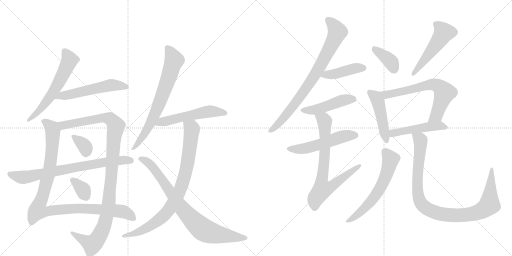
t = 0.00 s
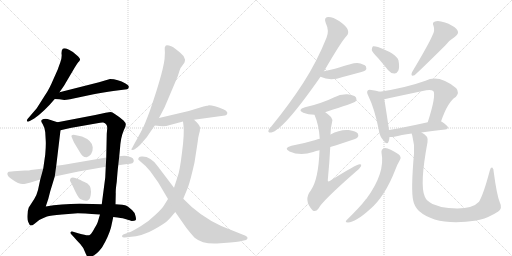
t = 3.53 s
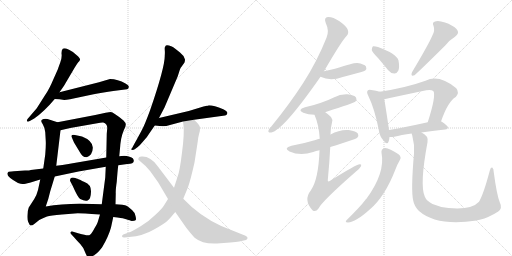
t = 7.06 s
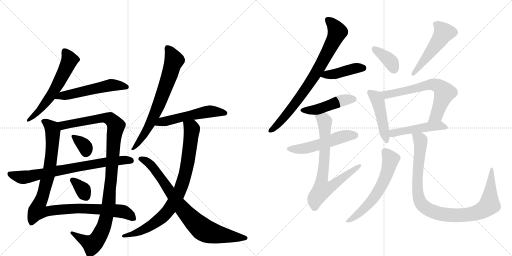
t = 10.58 s
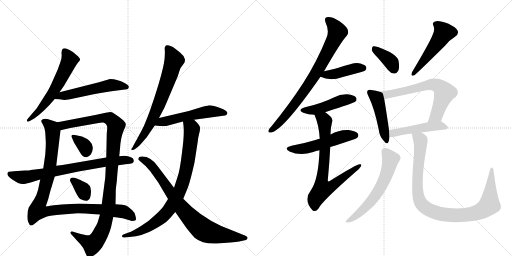
t = 14.11 s
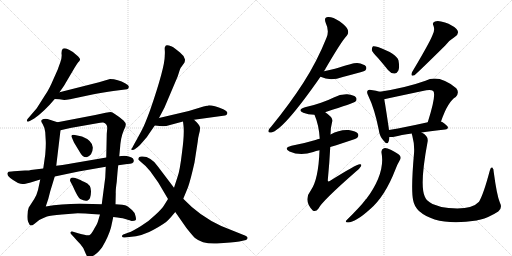
t = 17.64 s

The animated SVG that drew these frames (rendered in a browser with its animation timeline set to each time). Animation: 23 CSS @keyframes rules; one cycle of 17.64 s.

<svg version="1.1" viewBox="0 0 2048 1024" xmlns="http://www.w3.org/2000/svg">
  <g stroke="lightgray" stroke-dasharray="1,1" stroke-width="1" transform="scale(4, 4)">
    <line x1="0" y1="0" x2="256" y2="256"></line>
    <line x1="256" y1="0" x2="0" y2="256"></line>
    <line x1="128" y1="0" x2="128" y2="256"></line>
    <line x1="0" y1="128" x2="256" y2="128"></line>
    <line x1="256" y1="0" x2="512" y2="256"></line>
    <line x1="512" y1="0" x2="256" y2="256"></line>
    <line x1="384" y1="0" x2="384" y2="256"></line>
    <line x1="256" y1="128" x2="512" y2="128"></line>
  </g>
<g transform="scale(1, -1) translate(0, -850)">
   <style type="text/css">
    @keyframes keyframes0 {
      from {
       stroke: black;
       stroke-dashoffset: 595;
       stroke-width: 128;
       }
       66% {
       animation-timing-function: step-end;
       stroke: black;
       stroke-dashoffset: 0;
       stroke-width: 128;
       }
       to {
       stroke: black;
       stroke-width: 1024;
       }
       }
       #make-me-a-hanzi-animation-0 {
         animation: keyframes0 0.734212s both;
         animation-delay: 0.000000s;
         animation-timing-function: linear;
       }
    @keyframes keyframes1 {
      from {
       stroke: black;
       stroke-dashoffset: 544;
       stroke-width: 128;
       }
       64% {
       animation-timing-function: step-end;
       stroke: black;
       stroke-dashoffset: 0;
       stroke-width: 128;
       }
       to {
       stroke: black;
       stroke-width: 1024;
       }
       }
       #make-me-a-hanzi-animation-1 {
         animation: keyframes1 0.692708s both;
         animation-delay: 0.734212s;
         animation-timing-function: linear;
       }
    @keyframes keyframes2 {
      from {
       stroke: black;
       stroke-dashoffset: 1029;
       stroke-width: 128;
       }
       77% {
       animation-timing-function: step-end;
       stroke: black;
       stroke-dashoffset: 0;
       stroke-width: 128;
       }
       to {
       stroke: black;
       stroke-width: 1024;
       }
       }
       #make-me-a-hanzi-animation-2 {
         animation: keyframes2 1.087402s both;
         animation-delay: 1.426921s;
         animation-timing-function: linear;
       }
    @keyframes keyframes3 {
      from {
       stroke: black;
       stroke-dashoffset: 1084;
       stroke-width: 128;
       }
       78% {
       animation-timing-function: step-end;
       stroke: black;
       stroke-dashoffset: 0;
       stroke-width: 128;
       }
       to {
       stroke: black;
       stroke-width: 1024;
       }
       }
       #make-me-a-hanzi-animation-3 {
         animation: keyframes3 1.132161s both;
         animation-delay: 2.514323s;
         animation-timing-function: linear;
       }
    @keyframes keyframes4 {
      from {
       stroke: black;
       stroke-dashoffset: 339;
       stroke-width: 128;
       }
       52% {
       animation-timing-function: step-end;
       stroke: black;
       stroke-dashoffset: 0;
       stroke-width: 128;
       }
       to {
       stroke: black;
       stroke-width: 1024;
       }
       }
       #make-me-a-hanzi-animation-4 {
         animation: keyframes4 0.525879s both;
         animation-delay: 3.646484s;
         animation-timing-function: linear;
       }
    @keyframes keyframes5 {
      from {
       stroke: black;
       stroke-dashoffset: 339;
       stroke-width: 128;
       }
       52% {
       animation-timing-function: step-end;
       stroke: black;
       stroke-dashoffset: 0;
       stroke-width: 128;
       }
       to {
       stroke: black;
       stroke-width: 1024;
       }
       }
       #make-me-a-hanzi-animation-5 {
         animation: keyframes5 0.525879s both;
         animation-delay: 4.172363s;
         animation-timing-function: linear;
       }
    @keyframes keyframes6 {
      from {
       stroke: black;
       stroke-dashoffset: 749;
       stroke-width: 128;
       }
       71% {
       animation-timing-function: step-end;
       stroke: black;
       stroke-dashoffset: 0;
       stroke-width: 128;
       }
       to {
       stroke: black;
       stroke-width: 1024;
       }
       }
       #make-me-a-hanzi-animation-6 {
         animation: keyframes6 0.859538s both;
         animation-delay: 4.698242s;
         animation-timing-function: linear;
       }
    @keyframes keyframes7 {
      from {
       stroke: black;
       stroke-dashoffset: 704;
       stroke-width: 128;
       }
       70% {
       animation-timing-function: step-end;
       stroke: black;
       stroke-dashoffset: 0;
       stroke-width: 128;
       }
       to {
       stroke: black;
       stroke-width: 1024;
       }
       }
       #make-me-a-hanzi-animation-7 {
         animation: keyframes7 0.822917s both;
         animation-delay: 5.557780s;
         animation-timing-function: linear;
       }
    @keyframes keyframes8 {
      from {
       stroke: black;
       stroke-dashoffset: 539;
       stroke-width: 128;
       }
       64% {
       animation-timing-function: step-end;
       stroke: black;
       stroke-dashoffset: 0;
       stroke-width: 128;
       }
       to {
       stroke: black;
       stroke-width: 1024;
       }
       }
       #make-me-a-hanzi-animation-8 {
         animation: keyframes8 0.688639s both;
         animation-delay: 6.380697s;
         animation-timing-function: linear;
       }
    @keyframes keyframes9 {
      from {
       stroke: black;
       stroke-dashoffset: 848;
       stroke-width: 128;
       }
       73% {
       animation-timing-function: step-end;
       stroke: black;
       stroke-dashoffset: 0;
       stroke-width: 128;
       }
       to {
       stroke: black;
       stroke-width: 1024;
       }
       }
       #make-me-a-hanzi-animation-9 {
         animation: keyframes9 0.940104s both;
         animation-delay: 7.069336s;
         animation-timing-function: linear;
       }
    @keyframes keyframes10 {
      from {
       stroke: black;
       stroke-dashoffset: 812;
       stroke-width: 128;
       }
       73% {
       animation-timing-function: step-end;
       stroke: black;
       stroke-dashoffset: 0;
       stroke-width: 128;
       }
       to {
       stroke: black;
       stroke-width: 1024;
       }
       }
       #make-me-a-hanzi-animation-10 {
         animation: keyframes10 0.910807s both;
         animation-delay: 8.009440s;
         animation-timing-function: linear;
       }
    @keyframes keyframes11 {
      from {
       stroke: black;
       stroke-dashoffset: 795;
       stroke-width: 128;
       }
       72% {
       animation-timing-function: step-end;
       stroke: black;
       stroke-dashoffset: 0;
       stroke-width: 128;
       }
       to {
       stroke: black;
       stroke-width: 1024;
       }
       }
       #make-me-a-hanzi-animation-11 {
         animation: keyframes11 0.896973s both;
         animation-delay: 8.920247s;
         animation-timing-function: linear;
       }
    @keyframes keyframes12 {
      from {
       stroke: black;
       stroke-dashoffset: 422;
       stroke-width: 128;
       }
       58% {
       animation-timing-function: step-end;
       stroke: black;
       stroke-dashoffset: 0;
       stroke-width: 128;
       }
       to {
       stroke: black;
       stroke-width: 1024;
       }
       }
       #make-me-a-hanzi-animation-12 {
         animation: keyframes12 0.593424s both;
         animation-delay: 9.817220s;
         animation-timing-function: linear;
       }
    @keyframes keyframes13 {
      from {
       stroke: black;
       stroke-dashoffset: 464;
       stroke-width: 128;
       }
       60% {
       animation-timing-function: step-end;
       stroke: black;
       stroke-dashoffset: 0;
       stroke-width: 128;
       }
       to {
       stroke: black;
       stroke-width: 1024;
       }
       }
       #make-me-a-hanzi-animation-13 {
         animation: keyframes13 0.627604s both;
         animation-delay: 10.410645s;
         animation-timing-function: linear;
       }
    @keyframes keyframes14 {
      from {
       stroke: black;
       stroke-dashoffset: 526;
       stroke-width: 128;
       }
       63% {
       animation-timing-function: step-end;
       stroke: black;
       stroke-dashoffset: 0;
       stroke-width: 128;
       }
       to {
       stroke: black;
       stroke-width: 1024;
       }
       }
       #make-me-a-hanzi-animation-14 {
         animation: keyframes14 0.678060s both;
         animation-delay: 11.038249s;
         animation-timing-function: linear;
       }
    @keyframes keyframes15 {
      from {
       stroke: black;
       stroke-dashoffset: 743;
       stroke-width: 128;
       }
       71% {
       animation-timing-function: step-end;
       stroke: black;
       stroke-dashoffset: 0;
       stroke-width: 128;
       }
       to {
       stroke: black;
       stroke-width: 1024;
       }
       }
       #make-me-a-hanzi-animation-15 {
         animation: keyframes15 0.854655s both;
         animation-delay: 11.716309s;
         animation-timing-function: linear;
       }
    @keyframes keyframes16 {
      from {
       stroke: black;
       stroke-dashoffset: 375;
       stroke-width: 128;
       }
       55% {
       animation-timing-function: step-end;
       stroke: black;
       stroke-dashoffset: 0;
       stroke-width: 128;
       }
       to {
       stroke: black;
       stroke-width: 1024;
       }
       }
       #make-me-a-hanzi-animation-16 {
         animation: keyframes16 0.555176s both;
         animation-delay: 12.570964s;
         animation-timing-function: linear;
       }
    @keyframes keyframes17 {
      from {
       stroke: black;
       stroke-dashoffset: 507;
       stroke-width: 128;
       }
       62% {
       animation-timing-function: step-end;
       stroke: black;
       stroke-dashoffset: 0;
       stroke-width: 128;
       }
       to {
       stroke: black;
       stroke-width: 1024;
       }
       }
       #make-me-a-hanzi-animation-17 {
         animation: keyframes17 0.662598s both;
         animation-delay: 13.126139s;
         animation-timing-function: linear;
       }
    @keyframes keyframes18 {
      from {
       stroke: black;
       stroke-dashoffset: 466;
       stroke-width: 128;
       }
       60% {
       animation-timing-function: step-end;
       stroke: black;
       stroke-dashoffset: 0;
       stroke-width: 128;
       }
       to {
       stroke: black;
       stroke-width: 1024;
       }
       }
       #make-me-a-hanzi-animation-18 {
         animation: keyframes18 0.629232s both;
         animation-delay: 13.788737s;
         animation-timing-function: linear;
       }
    @keyframes keyframes19 {
      from {
       stroke: black;
       stroke-dashoffset: 655;
       stroke-width: 128;
       }
       68% {
       animation-timing-function: step-end;
       stroke: black;
       stroke-dashoffset: 0;
       stroke-width: 128;
       }
       to {
       stroke: black;
       stroke-width: 1024;
       }
       }
       #make-me-a-hanzi-animation-19 {
         animation: keyframes19 0.783040s both;
         animation-delay: 14.417969s;
         animation-timing-function: linear;
       }
    @keyframes keyframes20 {
      from {
       stroke: black;
       stroke-dashoffset: 483;
       stroke-width: 128;
       }
       61% {
       animation-timing-function: step-end;
       stroke: black;
       stroke-dashoffset: 0;
       stroke-width: 128;
       }
       to {
       stroke: black;
       stroke-width: 1024;
       }
       }
       #make-me-a-hanzi-animation-20 {
         animation: keyframes20 0.643066s both;
         animation-delay: 15.201009s;
         animation-timing-function: linear;
       }
    @keyframes keyframes21 {
      from {
       stroke: black;
       stroke-dashoffset: 604;
       stroke-width: 128;
       }
       66% {
       animation-timing-function: step-end;
       stroke: black;
       stroke-dashoffset: 0;
       stroke-width: 128;
       }
       to {
       stroke: black;
       stroke-width: 1024;
       }
       }
       #make-me-a-hanzi-animation-21 {
         animation: keyframes21 0.741536s both;
         animation-delay: 15.844076s;
         animation-timing-function: linear;
       }
    @keyframes keyframes22 {
      from {
       stroke: black;
       stroke-dashoffset: 987;
       stroke-width: 128;
       }
       76% {
       animation-timing-function: step-end;
       stroke: black;
       stroke-dashoffset: 0;
       stroke-width: 128;
       }
       to {
       stroke: black;
       stroke-width: 1024;
       }
       }
       #make-me-a-hanzi-animation-22 {
         animation: keyframes22 1.053223s both;
         animation-delay: 16.585612s;
         animation-timing-function: linear;
       }
</style>
<path d="M 238 481 L 256 507 L 299 580 Q 308 595 313 601 Q 319 606 320 611 Q 322 616 307 629 Q 297 641 276 651 Q 256 660 251 655 Q 246 650 246 637 Q 249 620 241 600 L 233 578 Q 233 576 214 534 Q 196 491 180 469 L 147 417 L 111 375 Q 106 369 108 365 Q 111 361 119 366 L 137 376 Q 177 404 219 454 L 238 481 Z" fill="lightgray"></path> 
<path d="M 396 521 L 238 481 C 209 474 189 456 219 454 L 238 453 L 257 450 Q 265 450 280 453 L 346 467 Q 417 482 453 486 L 508 493 Q 513 494 515 501 Q 518 508 502 516 Q 471 534 440 534 L 396 521 Z" fill="lightgray"></path> 
<path d="M 181 321 L 183 286 Q 184 268 181 232 L 173 176 L 161 132 L 152 90 Q 147 70 137 54 L 115 20 Q 111 10 110 -8 Q 108 -26 113 -38 Q 118 -51 123 -52 Q 130 -52 137 -46 L 157 -30 Q 175 -20 188 -16 Q 201 -12 248 -8 L 311 -3 Q 327 -3 400 -8 L 453 -18 L 470 -20 Q 479 -20 501 -26 Q 523 -32 527 -34 Q 539 -34 542 -31 Q 546 -29 542 -14 Q 539 1 528 10 Q 514 22 508 26 Q 502 29 489 31 L 462 33 L 407 33 L 370 34 Q 264 39 183 24 L 193 54 L 201 85 L 219 144 L 225 187 L 242 329 C 245 356 245 356 230 361 L 190 374 Q 183 376 174 374 Q 166 371 165 367 Q 164 363 171 353 Q 178 342 181 321 Z" fill="lightgray"></path> 
<path d="M 400 -8 L 391 -38 Q 390 -43 378 -63 Q 367 -84 360 -89 Q 354 -95 316 -84 L 289 -76 Q 284 -74 282 -80 Q 282 -84 285 -87 L 297 -100 Q 308 -113 321 -126 Q 334 -140 340 -158 Q 347 -176 352 -178 Q 356 -182 371 -174 Q 387 -167 408 -140 Q 433 -99 444 -60 L 453 -18 L 462 33 L 463 76 Q 462 88 467 123 Q 470 165 473 189 L 477 225 L 481 267 Q 481 273 485 296 Q 490 318 496 331 Q 503 344 503 351 Q 504 358 494 368 Q 453 402 443 402 Q 433 402 381 390 L 230 361 C 201 355 213 322 242 329 L 281 338 L 389 357 Q 406 361 413 360 Q 429 356 429 338 L 427 315 L 425 220 L 423 183 L 421 140 L 407 33 L 400 -8 Z" fill="lightgray"></path> 
<path d="M 328 304 L 295 311 Q 282 311 287 301 L 296 280 L 322 237 Q 326 231 331 226 Q 336 221 347 221 Q 355 223 364 233 Q 372 246 371 261 Q 369 288 328 304 Z" fill="lightgray"></path> 
<path d="M 280 127 L 291 106 Q 311 60 321 54 Q 342 43 352 49 Q 363 54 364 83 Q 365 112 338 122 Q 327 127 322 130 L 301 138 Q 280 144 280 127 Z" fill="lightgray"></path> 
<path d="M 173 176 L 123 170 Q 119 168 100 168 L 55 165 Q 35 164 33 162 Q 17 147 72 118 Q 86 113 92 114 Q 99 114 119 119 L 161 132 L 219 144 L 314 164 L 423 183 L 473 189 L 509 194 Q 537 194 535 208 Q 534 214 531 217 Q 529 219 515 224 Q 501 229 477 225 L 425 220 L 285 196 Q 281 194 225 187 L 173 176 Z" fill="lightgray"></path> 
<path d="M 636 378 L 658 420 L 711 545 L 718 567 Q 721 579 731 590 L 738 600 Q 740 606 740 612 Q 735 629 720 640 L 701 655 Q 697 659 693 661 Q 690 663 676 668 Q 663 672 661 664 Q 658 662 659 651 Q 660 640 659 628 Q 660 583 600 408 Q 578 349 569 333 Q 561 317 537 274 L 528 257 Q 522 252 527 251 Q 532 249 539 253 L 551 262 Q 556 265 573 285 Q 590 304 595 313 L 619 348 L 636 378 Z" fill="lightgray"></path> 
<path d="M 776 371 L 900 388 Q 907 388 909 396 Q 912 404 893 413 Q 856 429 835 429 Q 832 427 828 427 L 814 424 L 755 406 L 636 378 C 607 371 589 351 619 348 L 639 346 Q 652 345 665 346 L 732 364 L 776 371 Z" fill="lightgray"></path> 
<path d="M 733 55 L 752 101 Q 763 133 778 200 L 791 284 Q 792 298 796 313 Q 801 328 800 340 Q 799 351 776 371 C 754 392 729 394 732 364 L 734 347 Q 738 315 728 240 Q 719 164 710 142 L 696 99 L 672 54 L 657 30 Q 649 16 623 -8 Q 598 -33 564 -54 Q 530 -75 515 -80 L 493 -88 Q 487 -91 488 -96 Q 490 -101 499 -100 L 517 -98 Q 572 -94 616 -68 Q 661 -43 672 -31 Q 684 -19 701 2 L 733 55 Z" fill="lightgray"></path> 
<path d="M 982 -93 L 885 -54 Q 798 -14 733 55 L 696 99 L 630 186 Q 603 224 570 224 Q 553 226 553 212 L 565 201 Q 585 186 601 165 L 633 120 L 672 54 L 701 2 L 745 -61 Q 771 -94 780 -102 Q 810 -127 868 -124 L 921 -120 Q 945 -118 957 -116 L 984 -110 Q 989 -108 990 -103 Q 992 -98 982 -93 Z" fill="lightgray"></path> 
<path d="M 1296 565 Q 1366 686 1387 707 Q 1396 717 1391 731 Q 1387 744 1358 765 Q 1331 783 1312 782 Q 1294 781 1303 758 Q 1318 727 1306 699 Q 1269 606 1214 520 Q 1160 436 1086 345 Q 1076 335 1074 328 Q 1071 318 1085 320 Q 1133 329 1282 543 L 1296 565 Z" fill="lightgray"></path> 
<path d="M 1282 543 Q 1321 524 1371 542 Q 1405 551 1442 561 Q 1458 565 1461 568 Q 1468 575 1464 584 Q 1457 594 1429 598 Q 1414 599 1340 575 Q 1319 571 1296 565 C 1267 558 1256 555 1282 543 Z" fill="lightgray"></path> 
<path d="M 1301 401 Q 1301 402 1303 402 Q 1415 438 1422 444 Q 1429 453 1424 460 Q 1417 470 1389 473 Q 1361 474 1335 460 Q 1311 448 1284 439 Q 1256 429 1220 421 Q 1187 411 1213 399 Q 1232 392 1258 391 C 1272 390 1273 390 1301 401 Z" fill="lightgray"></path> 
<path d="M 1321 262 Q 1423 293 1429 299 Q 1436 306 1432 315 Q 1425 325 1395 330 Q 1359 333 1322 312 L 1279 295 Q 1270 294 1262 290 Q 1219 277 1166 267 Q 1132 258 1158 244 Q 1201 225 1253 242 Q 1263 246 1278 249 L 1321 262 Z" fill="lightgray"></path> 
<path d="M 1278 249 Q 1274 132 1243 88 Q 1212 49 1251 8 Q 1263 1 1274 16 Q 1287 44 1424 164 Q 1440 177 1444 185 Q 1448 194 1439 193 Q 1426 193 1319 126 Q 1313 122 1311 128 Q 1318 201 1321 262 L 1322 312 Q 1322 339 1328 360 Q 1332 372 1324 382 Q 1312 394 1301 401 C 1277 419 1247 419 1258 391 Q 1276 349 1279 295 L 1278 249 Z" fill="lightgray"></path> 
<path d="M 1512 618 Q 1531 596 1552 570 Q 1562 557 1577 556 Q 1587 555 1593 567 Q 1599 580 1594 608 Q 1587 635 1512 662 Q 1499 666 1492 665 Q 1488 662 1487 650 Q 1490 640 1512 618 Z" fill="lightgray"></path> 
<path d="M 1729 707 Q 1717 677 1648 561 Q 1641 542 1658 549 Q 1685 573 1781 668 Q 1797 689 1820 703 Q 1841 718 1826 734 Q 1810 750 1780 760 Q 1752 770 1740 764 Q 1727 760 1734 747 Q 1741 728 1729 707 Z" fill="lightgray"></path> 
<path d="M 1519 483 Q 1506 487 1485 490 Q 1475 493 1471 488 Q 1465 482 1473 467 Q 1498 416 1515 331 Q 1518 306 1533 289 Q 1549 268 1554 283 Q 1557 290 1558 302 L 1556 330 Q 1555 334 1555 338 Q 1542 426 1537 453 C 1532 479 1532 479 1519 483 Z" fill="lightgray"></path> 
<path d="M 1764 364 Q 1792 445 1823 462 Q 1839 480 1825 497 Q 1756 554 1702 527 Q 1624 499 1519 483 C 1489 478 1508 446 1537 453 Q 1544 456 1705 489 Q 1724 493 1733 486 Q 1746 470 1711 361 C 1702 332 1754 336 1764 364 Z" fill="lightgray"></path> 
<path d="M 1686 320 Q 1726 327 1781 332 Q 1791 333 1792 340 Q 1792 347 1766 364 L 1764 364 L 1711 361 Q 1626 342 1556 330 C 1526 325 1528 303 1558 302 Q 1568 301 1577 303 Q 1604 310 1647 316 L 1686 320 Z" fill="lightgray"></path> 
<path d="M 1526 239 Q 1542 158 1465 54 Q 1462 54 1462 51 Q 1441 23 1387 -30 Q 1380 -37 1386 -39 Q 1416 -45 1480 13 Q 1540 64 1582 173 Q 1589 192 1599 209 Q 1606 218 1600 227 Q 1593 236 1565 250 Q 1544 260 1536 257 Q 1524 253 1526 239 Z" fill="lightgray"></path> 
<path d="M 1999 41 Q 1987 71 1975 161 Q 1975 176 1969 180 Q 1963 183 1959 167 Q 1934 73 1916 43 Q 1885 9 1794 18 Q 1757 22 1730 34 Q 1705 47 1699 64 Q 1678 110 1710 281 Q 1716 306 1686 320 C 1662 338 1640 345 1647 316 Q 1647 313 1649 308 Q 1659 271 1656 236 Q 1643 88 1653 47 Q 1657 25 1676 6 Q 1748 -57 1907 -32 Q 1913 -29 1919 -29 Q 1956 -20 1993 4 Q 2011 17 1999 41 Z" fill="lightgray"></path> 
      <clipPath id="make-me-a-hanzi-clip-0">
      <path d="M 238 481 L 256 507 L 299 580 Q 308 595 313 601 Q 319 606 320 611 Q 322 616 307 629 Q 297 641 276 651 Q 256 660 251 655 Q 246 650 246 637 Q 249 620 241 600 L 233 578 Q 233 576 214 534 Q 196 491 180 469 L 147 417 L 111 375 Q 106 369 108 365 Q 111 361 119 366 L 137 376 Q 177 404 219 454 L 238 481 Z" fill="lightgray"></path>
      </clipPath>
      <path clip-path="url(#make-me-a-hanzi-clip-0)" d="M 257 647 L 279 610 L 258 563 L 190 448 L 145 396 L 113 369 " fill="none" id="make-me-a-hanzi-animation-0" stroke-dasharray="467 934" stroke-linecap="round"></path>

      <clipPath id="make-me-a-hanzi-clip-1">
      <path d="M 396 521 L 238 481 C 209 474 189 456 219 454 L 238 453 L 257 450 Q 265 450 280 453 L 346 467 Q 417 482 453 486 L 508 493 Q 513 494 515 501 Q 518 508 502 516 Q 471 534 440 534 L 396 521 Z" fill="lightgray"></path>
      </clipPath>
      <path clip-path="url(#make-me-a-hanzi-clip-1)" d="M 224 457 L 249 468 L 439 509 L 505 502 " fill="none" id="make-me-a-hanzi-animation-1" stroke-dasharray="416 832" stroke-linecap="round"></path>

      <clipPath id="make-me-a-hanzi-clip-2">
      <path d="M 181 321 L 183 286 Q 184 268 181 232 L 173 176 L 161 132 L 152 90 Q 147 70 137 54 L 115 20 Q 111 10 110 -8 Q 108 -26 113 -38 Q 118 -51 123 -52 Q 130 -52 137 -46 L 157 -30 Q 175 -20 188 -16 Q 201 -12 248 -8 L 311 -3 Q 327 -3 400 -8 L 453 -18 L 470 -20 Q 479 -20 501 -26 Q 523 -32 527 -34 Q 539 -34 542 -31 Q 546 -29 542 -14 Q 539 1 528 10 Q 514 22 508 26 Q 502 29 489 31 L 462 33 L 407 33 L 370 34 Q 264 39 183 24 L 193 54 L 201 85 L 219 144 L 225 187 L 242 329 C 245 356 245 356 230 361 L 190 374 Q 183 376 174 374 Q 166 371 165 367 Q 164 363 171 353 Q 178 342 181 321 Z" fill="lightgray"></path>
      </clipPath>
      <path clip-path="url(#make-me-a-hanzi-clip-2)" d="M 175 363 L 208 337 L 208 245 L 195 155 L 150 8 L 176 3 L 310 17 L 428 11 L 490 4 L 524 -13 L 533 -25 " fill="none" id="make-me-a-hanzi-animation-2" stroke-dasharray="901 1802" stroke-linecap="round"></path>

      <clipPath id="make-me-a-hanzi-clip-3">
      <path d="M 400 -8 L 391 -38 Q 390 -43 378 -63 Q 367 -84 360 -89 Q 354 -95 316 -84 L 289 -76 Q 284 -74 282 -80 Q 282 -84 285 -87 L 297 -100 Q 308 -113 321 -126 Q 334 -140 340 -158 Q 347 -176 352 -178 Q 356 -182 371 -174 Q 387 -167 408 -140 Q 433 -99 444 -60 L 453 -18 L 462 33 L 463 76 Q 462 88 467 123 Q 470 165 473 189 L 477 225 L 481 267 Q 481 273 485 296 Q 490 318 496 331 Q 503 344 503 351 Q 504 358 494 368 Q 453 402 443 402 Q 433 402 381 390 L 230 361 C 201 355 213 322 242 329 L 281 338 L 389 357 Q 406 361 413 360 Q 429 356 429 338 L 427 315 L 425 220 L 423 183 L 421 140 L 407 33 L 400 -8 Z" fill="lightgray"></path>
      </clipPath>
      <path clip-path="url(#make-me-a-hanzi-clip-3)" d="M 238 358 L 258 349 L 417 380 L 442 374 L 464 348 L 456 306 L 435 31 L 415 -58 L 389 -107 L 366 -126 L 288 -82 " fill="none" id="make-me-a-hanzi-animation-3" stroke-dasharray="956 1912" stroke-linecap="round"></path>

      <clipPath id="make-me-a-hanzi-clip-4">
      <path d="M 328 304 L 295 311 Q 282 311 287 301 L 296 280 L 322 237 Q 326 231 331 226 Q 336 221 347 221 Q 355 223 364 233 Q 372 246 371 261 Q 369 288 328 304 Z" fill="lightgray"></path>
      </clipPath>
      <path clip-path="url(#make-me-a-hanzi-clip-4)" d="M 298 300 L 342 260 L 344 237 " fill="none" id="make-me-a-hanzi-animation-4" stroke-dasharray="211 422" stroke-linecap="round"></path>

      <clipPath id="make-me-a-hanzi-clip-5">
      <path d="M 280 127 L 291 106 Q 311 60 321 54 Q 342 43 352 49 Q 363 54 364 83 Q 365 112 338 122 Q 327 127 322 130 L 301 138 Q 280 144 280 127 Z" fill="lightgray"></path>
      </clipPath>
      <path clip-path="url(#make-me-a-hanzi-clip-5)" d="M 293 128 L 331 92 L 343 64 " fill="none" id="make-me-a-hanzi-animation-5" stroke-dasharray="211 422" stroke-linecap="round"></path>

      <clipPath id="make-me-a-hanzi-clip-6">
      <path d="M 173 176 L 123 170 Q 119 168 100 168 L 55 165 Q 35 164 33 162 Q 17 147 72 118 Q 86 113 92 114 Q 99 114 119 119 L 161 132 L 219 144 L 314 164 L 423 183 L 473 189 L 509 194 Q 537 194 535 208 Q 534 214 531 217 Q 529 219 515 224 Q 501 229 477 225 L 425 220 L 285 196 Q 281 194 225 187 L 173 176 Z" fill="lightgray"></path>
      </clipPath>
      <path clip-path="url(#make-me-a-hanzi-clip-6)" d="M 38 155 L 71 142 L 105 142 L 420 202 L 523 208 " fill="none" id="make-me-a-hanzi-animation-6" stroke-dasharray="621 1242" stroke-linecap="round"></path>

      <clipPath id="make-me-a-hanzi-clip-7">
      <path d="M 636 378 L 658 420 L 711 545 L 718 567 Q 721 579 731 590 L 738 600 Q 740 606 740 612 Q 735 629 720 640 L 701 655 Q 697 659 693 661 Q 690 663 676 668 Q 663 672 661 664 Q 658 662 659 651 Q 660 640 659 628 Q 660 583 600 408 Q 578 349 569 333 Q 561 317 537 274 L 528 257 Q 522 252 527 251 Q 532 249 539 253 L 551 262 Q 556 265 573 285 Q 590 304 595 313 L 619 348 L 636 378 Z" fill="lightgray"></path>
      </clipPath>
      <path clip-path="url(#make-me-a-hanzi-clip-7)" d="M 671 656 L 697 609 L 674 536 L 605 363 L 559 284 L 533 253 " fill="none" id="make-me-a-hanzi-animation-7" stroke-dasharray="576 1152" stroke-linecap="round"></path>

      <clipPath id="make-me-a-hanzi-clip-8">
      <path d="M 776 371 L 900 388 Q 907 388 909 396 Q 912 404 893 413 Q 856 429 835 429 Q 832 427 828 427 L 814 424 L 755 406 L 636 378 C 607 371 589 351 619 348 L 639 346 Q 652 345 665 346 L 732 364 L 776 371 Z" fill="lightgray"></path>
      </clipPath>
      <path clip-path="url(#make-me-a-hanzi-clip-8)" d="M 624 352 L 662 366 L 826 402 L 848 405 L 900 398 " fill="none" id="make-me-a-hanzi-animation-8" stroke-dasharray="411 822" stroke-linecap="round"></path>

      <clipPath id="make-me-a-hanzi-clip-9">
      <path d="M 733 55 L 752 101 Q 763 133 778 200 L 791 284 Q 792 298 796 313 Q 801 328 800 340 Q 799 351 776 371 C 754 392 729 394 732 364 L 734 347 Q 738 315 728 240 Q 719 164 710 142 L 696 99 L 672 54 L 657 30 Q 649 16 623 -8 Q 598 -33 564 -54 Q 530 -75 515 -80 L 493 -88 Q 487 -91 488 -96 Q 490 -101 499 -100 L 517 -98 Q 572 -94 616 -68 Q 661 -43 672 -31 Q 684 -19 701 2 L 733 55 Z" fill="lightgray"></path>
      </clipPath>
      <path clip-path="url(#make-me-a-hanzi-clip-9)" d="M 740 361 L 766 338 L 762 281 L 736 135 L 707 62 L 667 0 L 614 -46 L 577 -68 L 495 -95 " fill="none" id="make-me-a-hanzi-animation-9" stroke-dasharray="720 1440" stroke-linecap="round"></path>

      <clipPath id="make-me-a-hanzi-clip-10">
      <path d="M 982 -93 L 885 -54 Q 798 -14 733 55 L 696 99 L 630 186 Q 603 224 570 224 Q 553 226 553 212 L 565 201 Q 585 186 601 165 L 633 120 L 672 54 L 701 2 L 745 -61 Q 771 -94 780 -102 Q 810 -127 868 -124 L 921 -120 Q 945 -118 957 -116 L 984 -110 Q 989 -108 990 -103 Q 992 -98 982 -93 Z" fill="lightgray"></path>
      </clipPath>
      <path clip-path="url(#make-me-a-hanzi-clip-10)" d="M 561 215 L 584 206 L 611 182 L 723 23 L 804 -62 L 833 -78 L 872 -88 L 981 -102 " fill="none" id="make-me-a-hanzi-animation-10" stroke-dasharray="684 1368" stroke-linecap="round"></path>

      <clipPath id="make-me-a-hanzi-clip-11">
      <path d="M 1296 565 Q 1366 686 1387 707 Q 1396 717 1391 731 Q 1387 744 1358 765 Q 1331 783 1312 782 Q 1294 781 1303 758 Q 1318 727 1306 699 Q 1269 606 1214 520 Q 1160 436 1086 345 Q 1076 335 1074 328 Q 1071 318 1085 320 Q 1133 329 1282 543 L 1296 565 Z" fill="lightgray"></path>
      </clipPath>
      <path clip-path="url(#make-me-a-hanzi-clip-11)" d="M 1313 768 L 1330 755 L 1350 722 L 1294 608 L 1190 447 L 1119 361 L 1083 328 " fill="none" id="make-me-a-hanzi-animation-11" stroke-dasharray="667 1334" stroke-linecap="round"></path>

      <clipPath id="make-me-a-hanzi-clip-12">
      <path d="M 1282 543 Q 1321 524 1371 542 Q 1405 551 1442 561 Q 1458 565 1461 568 Q 1468 575 1464 584 Q 1457 594 1429 598 Q 1414 599 1340 575 Q 1319 571 1296 565 C 1267 558 1256 555 1282 543 Z" fill="lightgray"></path>
      </clipPath>
      <path clip-path="url(#make-me-a-hanzi-clip-12)" d="M 1291 545 L 1411 575 L 1453 578 " fill="none" id="make-me-a-hanzi-animation-12" stroke-dasharray="294 588" stroke-linecap="round"></path>

      <clipPath id="make-me-a-hanzi-clip-13">
      <path d="M 1301 401 Q 1301 402 1303 402 Q 1415 438 1422 444 Q 1429 453 1424 460 Q 1417 470 1389 473 Q 1361 474 1335 460 Q 1311 448 1284 439 Q 1256 429 1220 421 Q 1187 411 1213 399 Q 1232 392 1258 391 C 1272 390 1273 390 1301 401 Z" fill="lightgray"></path>
      </clipPath>
      <path clip-path="url(#make-me-a-hanzi-clip-13)" d="M 1214 411 L 1251 409 L 1310 424 L 1383 452 L 1415 453 " fill="none" id="make-me-a-hanzi-animation-13" stroke-dasharray="336 672" stroke-linecap="round"></path>

      <clipPath id="make-me-a-hanzi-clip-14">
      <path d="M 1321 262 Q 1423 293 1429 299 Q 1436 306 1432 315 Q 1425 325 1395 330 Q 1359 333 1322 312 L 1279 295 Q 1270 294 1262 290 Q 1219 277 1166 267 Q 1132 258 1158 244 Q 1201 225 1253 242 Q 1263 246 1278 249 L 1321 262 Z" fill="lightgray"></path>
      </clipPath>
      <path clip-path="url(#make-me-a-hanzi-clip-14)" d="M 1159 256 L 1184 252 L 1221 257 L 1376 306 L 1421 309 " fill="none" id="make-me-a-hanzi-animation-14" stroke-dasharray="398 796" stroke-linecap="round"></path>

      <clipPath id="make-me-a-hanzi-clip-15">
      <path d="M 1278 249 Q 1274 132 1243 88 Q 1212 49 1251 8 Q 1263 1 1274 16 Q 1287 44 1424 164 Q 1440 177 1444 185 Q 1448 194 1439 193 Q 1426 193 1319 126 Q 1313 122 1311 128 Q 1318 201 1321 262 L 1322 312 Q 1322 339 1328 360 Q 1332 372 1324 382 Q 1312 394 1301 401 C 1277 419 1247 419 1258 391 Q 1276 349 1279 295 L 1278 249 Z" fill="lightgray"></path>
      </clipPath>
      <path clip-path="url(#make-me-a-hanzi-clip-15)" d="M 1266 387 L 1295 371 L 1299 361 L 1299 228 L 1286 115 L 1291 95 L 1320 101 L 1438 187 " fill="none" id="make-me-a-hanzi-animation-15" stroke-dasharray="615 1230" stroke-linecap="round"></path>

      <clipPath id="make-me-a-hanzi-clip-16">
      <path d="M 1512 618 Q 1531 596 1552 570 Q 1562 557 1577 556 Q 1587 555 1593 567 Q 1599 580 1594 608 Q 1587 635 1512 662 Q 1499 666 1492 665 Q 1488 662 1487 650 Q 1490 640 1512 618 Z" fill="lightgray"></path>
      </clipPath>
      <path clip-path="url(#make-me-a-hanzi-clip-16)" d="M 1496 655 L 1566 600 L 1578 572 " fill="none" id="make-me-a-hanzi-animation-16" stroke-dasharray="247 494" stroke-linecap="round"></path>

      <clipPath id="make-me-a-hanzi-clip-17">
      <path d="M 1729 707 Q 1717 677 1648 561 Q 1641 542 1658 549 Q 1685 573 1781 668 Q 1797 689 1820 703 Q 1841 718 1826 734 Q 1810 750 1780 760 Q 1752 770 1740 764 Q 1727 760 1734 747 Q 1741 728 1729 707 Z" fill="lightgray"></path>
      </clipPath>
      <path clip-path="url(#make-me-a-hanzi-clip-17)" d="M 1741 754 L 1764 737 L 1775 719 L 1656 557 " fill="none" id="make-me-a-hanzi-animation-17" stroke-dasharray="379 758" stroke-linecap="round"></path>

      <clipPath id="make-me-a-hanzi-clip-18">
      <path d="M 1519 483 Q 1506 487 1485 490 Q 1475 493 1471 488 Q 1465 482 1473 467 Q 1498 416 1515 331 Q 1518 306 1533 289 Q 1549 268 1554 283 Q 1557 290 1558 302 L 1556 330 Q 1555 334 1555 338 Q 1542 426 1537 453 C 1532 479 1532 479 1519 483 Z" fill="lightgray"></path>
      </clipPath>
      <path clip-path="url(#make-me-a-hanzi-clip-18)" d="M 1479 481 L 1503 461 L 1514 436 L 1544 288 " fill="none" id="make-me-a-hanzi-animation-18" stroke-dasharray="338 676" stroke-linecap="round"></path>

      <clipPath id="make-me-a-hanzi-clip-19">
      <path d="M 1764 364 Q 1792 445 1823 462 Q 1839 480 1825 497 Q 1756 554 1702 527 Q 1624 499 1519 483 C 1489 478 1508 446 1537 453 Q 1544 456 1705 489 Q 1724 493 1733 486 Q 1746 470 1711 361 C 1702 332 1754 336 1764 364 Z" fill="lightgray"></path>
      </clipPath>
      <path clip-path="url(#make-me-a-hanzi-clip-19)" d="M 1528 482 L 1537 474 L 1554 473 L 1727 512 L 1759 503 L 1778 480 L 1775 469 L 1743 386 L 1717 373 " fill="none" id="make-me-a-hanzi-animation-19" stroke-dasharray="527 1054" stroke-linecap="round"></path>

      <clipPath id="make-me-a-hanzi-clip-20">
      <path d="M 1686 320 Q 1726 327 1781 332 Q 1791 333 1792 340 Q 1792 347 1766 364 L 1764 364 L 1711 361 Q 1626 342 1556 330 C 1526 325 1528 303 1558 302 Q 1568 301 1577 303 Q 1604 310 1647 316 L 1686 320 Z" fill="lightgray"></path>
      </clipPath>
      <path clip-path="url(#make-me-a-hanzi-clip-20)" d="M 1563 309 L 1579 319 L 1673 337 L 1758 347 L 1784 340 " fill="none" id="make-me-a-hanzi-animation-20" stroke-dasharray="355 710" stroke-linecap="round"></path>

      <clipPath id="make-me-a-hanzi-clip-21">
      <path d="M 1526 239 Q 1542 158 1465 54 Q 1462 54 1462 51 Q 1441 23 1387 -30 Q 1380 -37 1386 -39 Q 1416 -45 1480 13 Q 1540 64 1582 173 Q 1589 192 1599 209 Q 1606 218 1600 227 Q 1593 236 1565 250 Q 1544 260 1536 257 Q 1524 253 1526 239 Z" fill="lightgray"></path>
      </clipPath>
      <path clip-path="url(#make-me-a-hanzi-clip-21)" d="M 1540 243 L 1563 213 L 1528 111 L 1497 61 L 1460 18 L 1391 -35 " fill="none" id="make-me-a-hanzi-animation-21" stroke-dasharray="476 952" stroke-linecap="round"></path>

      <clipPath id="make-me-a-hanzi-clip-22">
      <path d="M 1999 41 Q 1987 71 1975 161 Q 1975 176 1969 180 Q 1963 183 1959 167 Q 1934 73 1916 43 Q 1885 9 1794 18 Q 1757 22 1730 34 Q 1705 47 1699 64 Q 1678 110 1710 281 Q 1716 306 1686 320 C 1662 338 1640 345 1647 316 Q 1647 313 1649 308 Q 1659 271 1656 236 Q 1643 88 1653 47 Q 1657 25 1676 6 Q 1748 -57 1907 -32 Q 1913 -29 1919 -29 Q 1956 -20 1993 4 Q 2011 17 1999 41 Z" fill="lightgray"></path>
      </clipPath>
      <path clip-path="url(#make-me-a-hanzi-clip-22)" d="M 1654 313 L 1682 289 L 1669 139 L 1674 62 L 1683 38 L 1726 6 L 1789 -10 L 1855 -11 L 1906 -1 L 1946 20 L 1958 32 L 1968 174 " fill="none" id="make-me-a-hanzi-animation-22" stroke-dasharray="859 1718" stroke-linecap="round"></path>

</g>
</svg>
